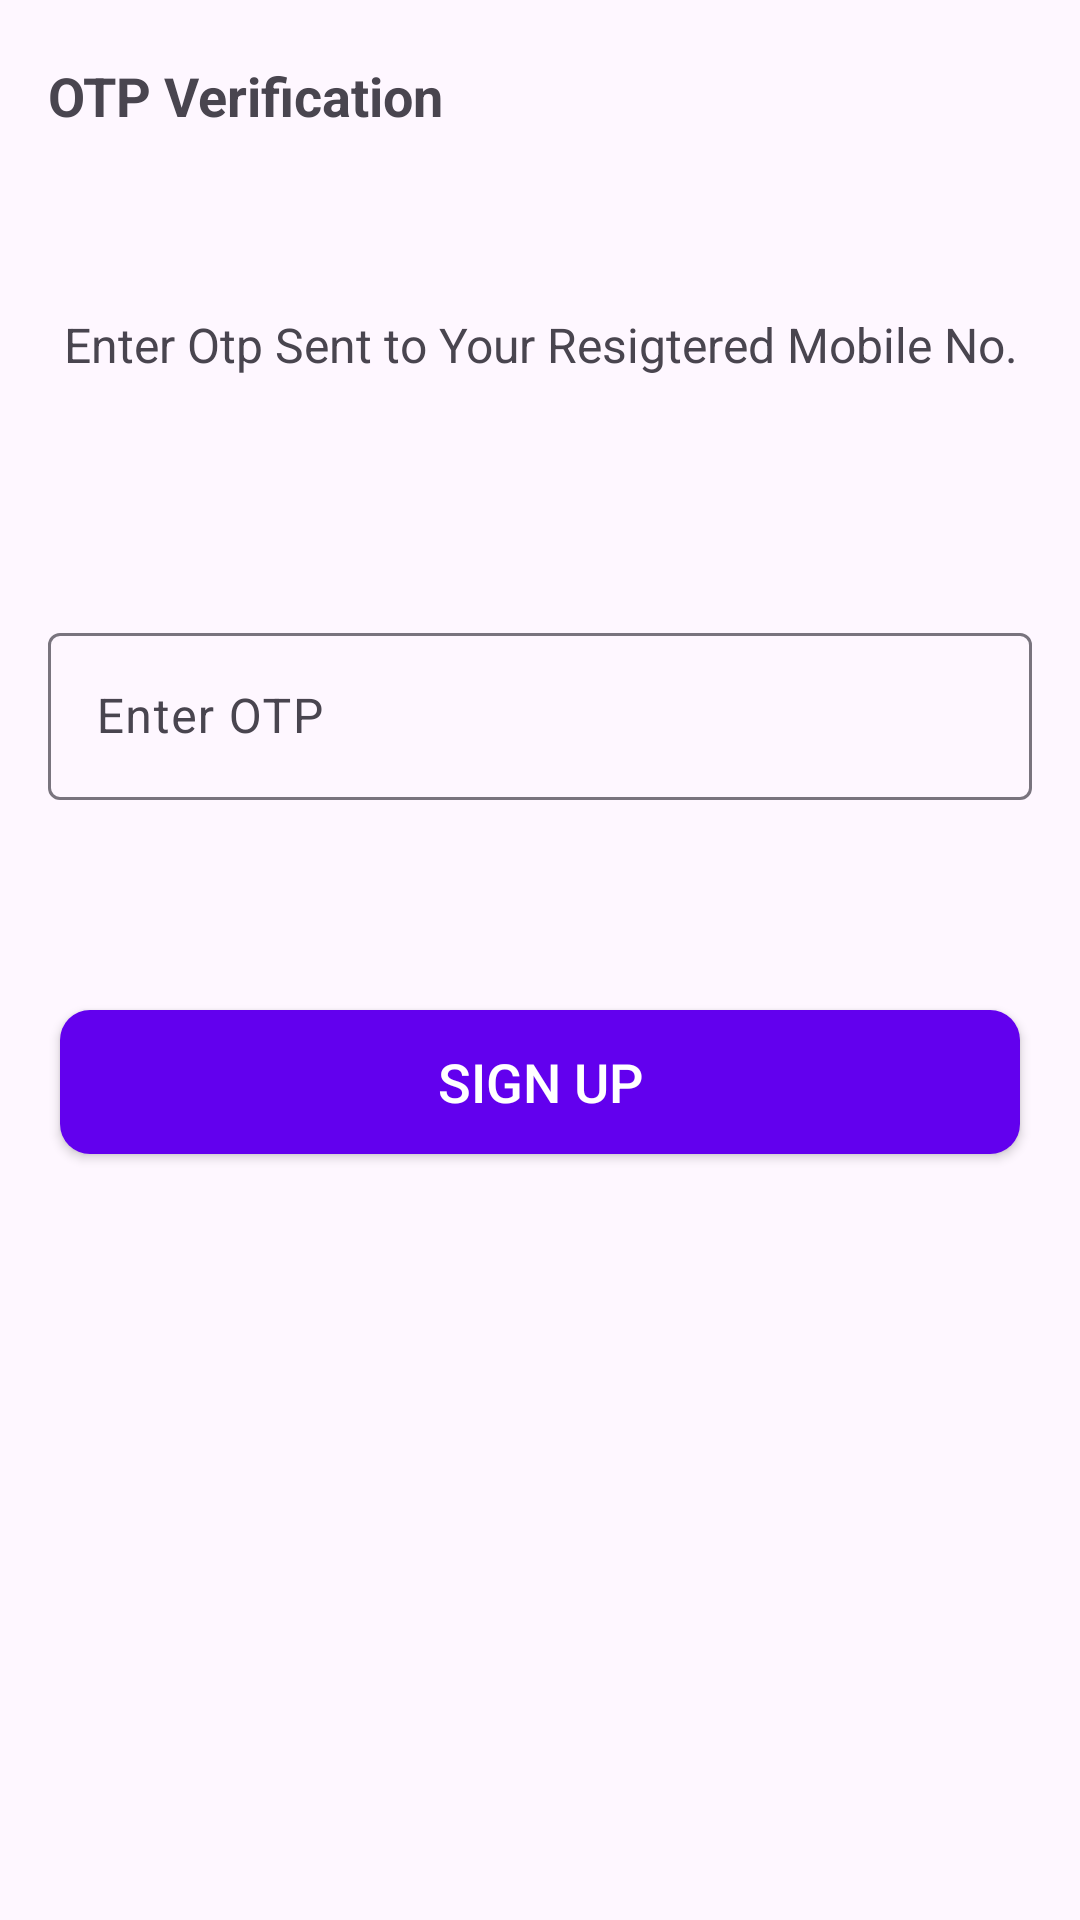

Layout XML and referenced resources for this Android screen:
<!-- AndroidManifest.xml: application theme Theme.ResoluteAIAssignment -->
<!-- res/layout/activity_otp.xml -->
<?xml version="1.0" encoding="utf-8"?>
<LinearLayout xmlns:android="http://schemas.android.com/apk/res/android"
    xmlns:app="http://schemas.android.com/apk/res-auto"
    xmlns:tools="http://schemas.android.com/tools"
    android:layout_width="match_parent"
    android:layout_height="match_parent"
    tools:context=".ui.OtpActivity"
    android:orientation="vertical">
    <androidx.appcompat.widget.Toolbar
        android:id="@+id/toolbar_otp_activity"
        android:layout_width="match_parent"
        android:layout_height="?attr/actionBarSize">

        <TextView
            android:id="@+id/tv_title"
            android:layout_width="match_parent"
            android:layout_height="match_parent"
            android:gravity="center_vertical"
            android:text="OTP Verification"
            android:textColor="@color/primary_text_color"
            android:textSize="@dimen/toolbar_title_text_size"
            android:textStyle="bold" />

    </androidx.appcompat.widget.Toolbar>
    <TextView
        android:layout_width="match_parent"
        android:layout_height="wrap_content"
        android:gravity="center"
        android:layout_marginVertical="40dp"
        android:text="Enter Otp Sent to Your Resigtered Mobile No."
        android:textColor="@color/secondary_text_color"
        android:textSize="@dimen/authentication_description_text_size" />
    <com.google.android.material.textfield.TextInputLayout
        android:layout_width="match_parent"
        android:layout_height="wrap_content"
        android:layout_marginStart="@dimen/authentication_screen_til_marginStartEnd"
        android:layout_marginEnd="@dimen/authentication_screen_til_marginStartEnd"
        android:layout_marginVertical="40dp">

        <androidx.appcompat.widget.AppCompatEditText
            android:id="@+id/et_otp"
            android:layout_width="match_parent"
            android:layout_height="wrap_content"
            android:hint="Enter OTP"
            android:inputType="textEmailAddress"
            android:textSize="@dimen/et_text_size" />
    </com.google.android.material.textfield.TextInputLayout>
    <Button
        android:id="@+id/btn_verify"
        android:layout_width="match_parent"
        android:layout_height="wrap_content"
        android:layout_gravity="center"
        android:layout_marginStart="@dimen/btn_marginStartEnd"
        android:layout_marginTop="@dimen/sign_up_screen_btn_marginTop"
        android:layout_marginEnd="@dimen/btn_marginStartEnd"
        android:background="@drawable/shape_button_rounded"
        android:foreground="?attr/selectableItemBackground"
        android:gravity="center"
        android:paddingTop="@dimen/btn_paddingTopBottom"
        android:paddingBottom="@dimen/btn_paddingTopBottom"
        android:text="Sign Up"
        android:textAllCaps="true"
        android:textColor="@android:color/white"
        android:textSize="@dimen/btn_text_size" />
</LinearLayout>
<!-- resources referenced by this layout -->
<resources>
  <dimen name="authentication_description_text_size">16sp</dimen>
  <dimen name="authentication_screen_til_marginStartEnd">16dp</dimen>
  <dimen name="btn_marginStartEnd">20dp</dimen>
  <dimen name="btn_paddingTopBottom">8dp</dimen>
  <dimen name="btn_text_size">18sp</dimen>
  <dimen name="et_text_size">16sp</dimen>
  <dimen name="sign_up_screen_btn_marginTop">30dp</dimen>
  <dimen name="toolbar_title_text_size">18sp</dimen>
  <!-- drawable shape_button_rounded (drawable) -->
  <?xml version="1.0" encoding="utf-8"?>
  <shape xmlns:android="http://schemas.android.com/apk/res/android"
      android:shape="rectangle">
  
  <solid android:color="@color/colorPrimary"/>
      <corners android:radius="10dp" />
  </shape>
  <style name="Theme.ResoluteAIAssignment" parent="Base.Theme.ResoluteAIAssignment" />
  <style name="Base.Theme.ResoluteAIAssignment" parent="Theme.Material3.Light.NoActionBar">
          
          
          <item name="colorPrimary">@color/colorPrimary</item>
      </style>
  <!-- not gathered from this repository: default colours our renderer supplied (Android Studio template values) -->
  <color name="colorPrimary">#FF6200EE</color>
</resources>
